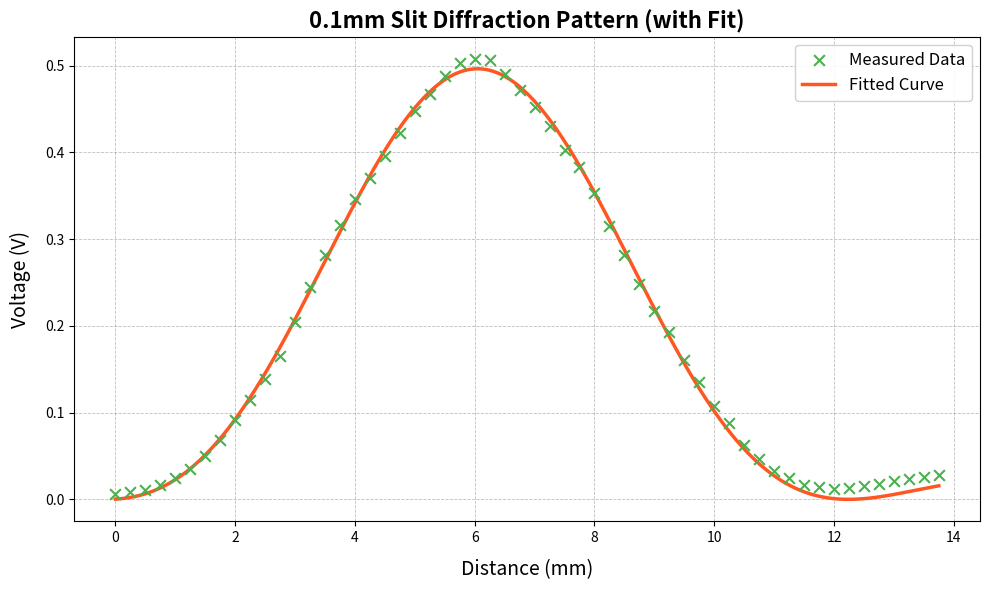
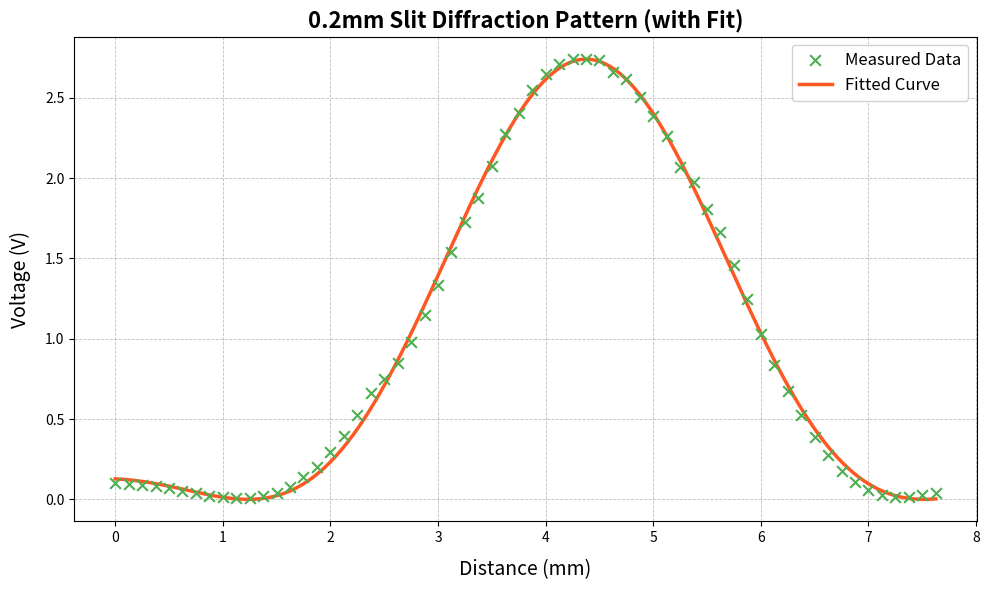
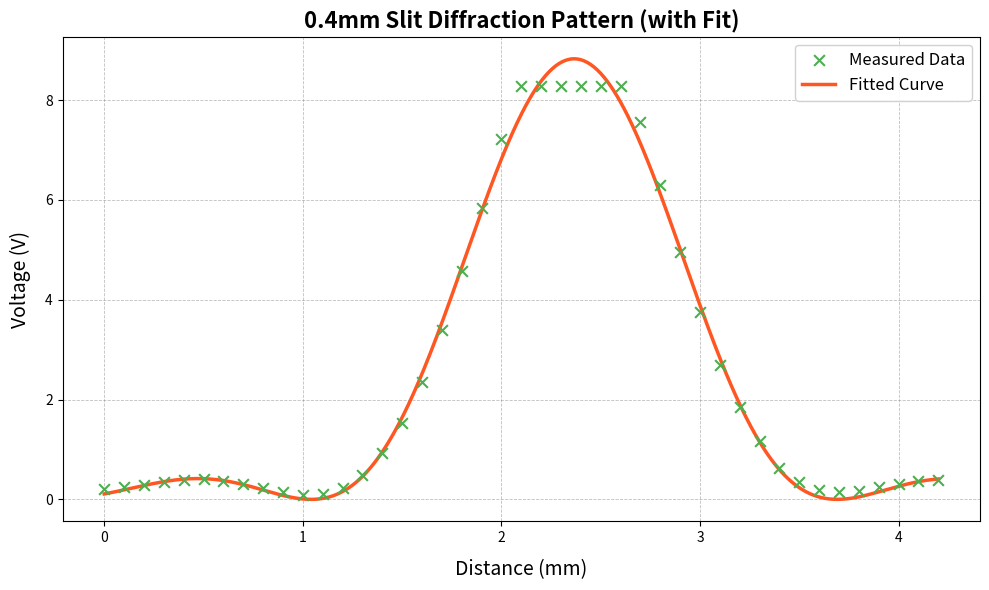

Reproduce these figures in Python, in order.
# -*- coding: utf-8 -*-
"""
Most of this code is a function which fits the curve, plots it, obtains the error bounds and computes the distances from the maximima with errors. 
The obtained experimental data is put through this function to get the relevant data.
"""

import numpy as np
import matplotlib.pyplot as plt
from scipy.optimize import curve_fit

# Define the single-slit diffraction pattern function
def single_slit(x, I0, a, x0):
    beta = np.pi * a * (x - x0)
    return I0 * (np.sinc(beta / np.pi)**2)

# Function to perform fitting, calculate minima, and plot results
def process_and_plot_slit_data(distance, voltage, slit_width_label):
    # Fit the data
    popt, pcov = curve_fit(single_slit, distance, voltage, p0=[1.0, 0.1, 6])
    
    # Extract the fitted parameters and their errors
    I0, a, x0 = popt
    I0_err, a_err, x0_err = np.sqrt(np.diag(pcov))
    
    # Print the fitted parameters and their uncertainties
    print(f"Fitted parameters for {slit_width_label} slit:")
    print(f"I0 = {I0:.2f} ± {I0_err:.2f}")
    print(f"a = {a:.4f} ± {a_err:.4f} mm⁻¹")
    print(f"x0 = {x0:.2f} ± {x0_err:.2f} mm")
    
    # Calculate minima positions
    right_minima = x0 + 1 / a
    left_minima = x0 - 1 / a
    
    # Compute distances to minima
    distance_to_right_minima = abs(right_minima - x0)
    distance_to_left_minima = abs(left_minima - x0)
    average_distance = (distance_to_right_minima + distance_to_left_minima) / 2
    
    # Propagate error for average distance
    propagated_error = (1 / 2) * np.sqrt(
        a_err**2 * (1 / a**2)**2 + 2 * x0_err**2
    )
    
    # Print the results
    print(f"Central Maximum Position: x₀ = {x0:.2f} mm")
    print(f"Right Minima Position: x = {right_minima:.2f} mm")
    print(f"Left Minima Position: x = {left_minima:.2f} mm")
    print(f"Distance to Right Minima: {distance_to_right_minima:.2f} mm")
    print(f"Distance to Left Minima: {distance_to_left_minima:.2f} mm")
    print(f"Average Distance to Minima: {average_distance:.2f} ± {propagated_error:.2f} mm")
    
    # Generate the fitted curve
    x_fit = np.linspace(min(distance), max(distance), 500)
    y_fit = single_slit(x_fit, *popt)
    
    # Plot the measured data and fitted curve
    plt.figure(figsize=(10, 6))
    plt.scatter(distance, voltage, color="#4caf50", label="Measured Data", s=60, edgecolors="black", zorder=3, marker='x')
    plt.plot(x_fit, y_fit, color="#ff5722", linewidth=2.5, label="Fitted Curve", zorder=2)
    plt.xlabel("Distance (mm)", fontsize=14, labelpad=10)
    plt.ylabel("Voltage (V)", fontsize=14, labelpad=10)
    plt.title(f"{slit_width_label} Slit Diffraction Pattern (with Fit)", fontsize=16, weight="bold")
    plt.grid(color="gray", linestyle="--", linewidth=0.6, alpha=0.5)
    plt.legend(fontsize=12, loc="upper right", frameon=True, facecolor="white", framealpha=0.9)
    plt.tight_layout()
    plt.show()

#Running the function through the obtained data
distance_01mm = np.array([0, 0.25, 0.5, 0.75, 1, 1.25, 1.5, 1.75, 2, 2.25, 2.5, 2.75, 3, 3.25, 3.5, 3.75, 4, 4.25, 4.5, 4.75, 5, 5.25, 5.5, 5.75, 6, 6.25, 6.5, 6.75, 7, 7.25, 7.5, 7.75, 8, 8.25, 8.5, 8.75, 9, 9.25, 9.5, 9.75, 10, 10.25, 10.5, 10.75, 11, 11.25, 11.5, 11.75, 12, 12.25, 12.5, 12.75, 13, 13.25, 13.5, 13.75])
voltage_01mm = np.array([0.006, 0.008, 0.011, 0.017, 0.025, 0.035, 0.05, 0.068, 0.091, 0.114, 0.139, 0.165, 0.204, 0.245, 0.282, 0.316, 0.346, 0.371, 0.396, 0.422, 0.448, 0.468, 0.488, 0.503, 0.508, 0.507, 0.49, 0.472, 0.452, 0.43, 0.403, 0.383, 0.353, 0.315, 0.282, 0.248, 0.217, 0.193, 0.161, 0.135, 0.108, 0.088, 0.063, 0.046, 0.033, 0.025, 0.017, 0.014, 0.012, 0.013, 0.015, 0.018, 0.021, 0.024, 0.026, 0.028])
process_and_plot_slit_data(distance_01mm, voltage_01mm, "0.1mm")

distance_02mm = np.array([0, 0.125, 0.25, 0.375, 0.5, 0.625, 0.75, 0.875, 1, 1.125, 1.25, 1.375, 1.5, 1.625, 1.75, 1.875, 2, 2.125, 2.25, 2.375, 2.5, 2.625, 2.75, 2.875, 3, 3.125, 3.25, 3.375, 3.5, 3.625, 3.75, 3.875, 4, 4.125, 4.25, 4.375, 4.5, 4.625, 4.75, 4.875, 5, 5.125, 5.25, 5.375, 5.5, 5.625, 5.75, 5.875, 6, 6.125, 6.25, 6.375, 6.5, 6.625, 6.75, 6.875, 7, 7.125, 7.25, 7.375, 7.5, 7.625])
voltage_02mm = np.array([0.039, 0.025, 0.015, 0.013, 0.028, 0.057, 0.108, 0.176, 0.274, 0.387, 0.527, 0.673, 0.839, 1.03, 1.247, 1.458, 1.663, 1.81, 1.973, 2.069, 2.26, 2.385, 2.506, 2.617, 2.663, 2.735, 2.742, 2.738, 2.71, 2.645, 2.545, 2.406, 2.272, 2.072, 1.876, 1.729, 1.542, 1.337, 1.149, 0.98, 0.851, 0.747, 0.66, 0.524, 0.393, 0.294, 0.202, 0.142, 0.077, 0.041, 0.019, 0.007, 0.006, 0.012, 0.024, 0.038, 0.055, 0.068, 0.082, 0.091, 0.097, 0.099][::-1])
process_and_plot_slit_data(distance_02mm, voltage_02mm, "0.2mm")


distance_04mm = np.array([0, 0.1, 0.2, 0.3, 0.4, 0.5, 0.6, 0.7, 0.8, 0.9, 1, 1.1, 1.2, 1.3, 1.4, 1.5, 1.6, 1.7, 1.8, 1.9, 2, 2.1, 2.2, 2.3, 2.4, 2.5, 2.6, 2.7, 2.8, 2.9, 3, 3.1, 3.2, 3.3, 3.4, 3.5, 3.6, 3.7, 3.8, 3.9, 4, 4.1, 4.2])
voltage_04mm = np.array([0.207, 0.238, 0.287, 0.352, 0.397, 0.4, 0.366, 0.304, 0.224, 0.141, 0.093, 0.11, 0.23, 0.494, 0.933, 1.524, 2.347, 3.402, 4.572, 5.835, 7.221, 8.285, 8.285,  8.285, 8.285, 8.285, 8.285, 7.564, 6.309, 4.957, 3.76, 2.69, 1.848, 1.161, 0.632, 0.353, 0.192, 0.144, 0.177, 0.239, 0.312, 0.369, 0.398])
process_and_plot_slit_data(distance_04mm, voltage_04mm, "0.4mm")


